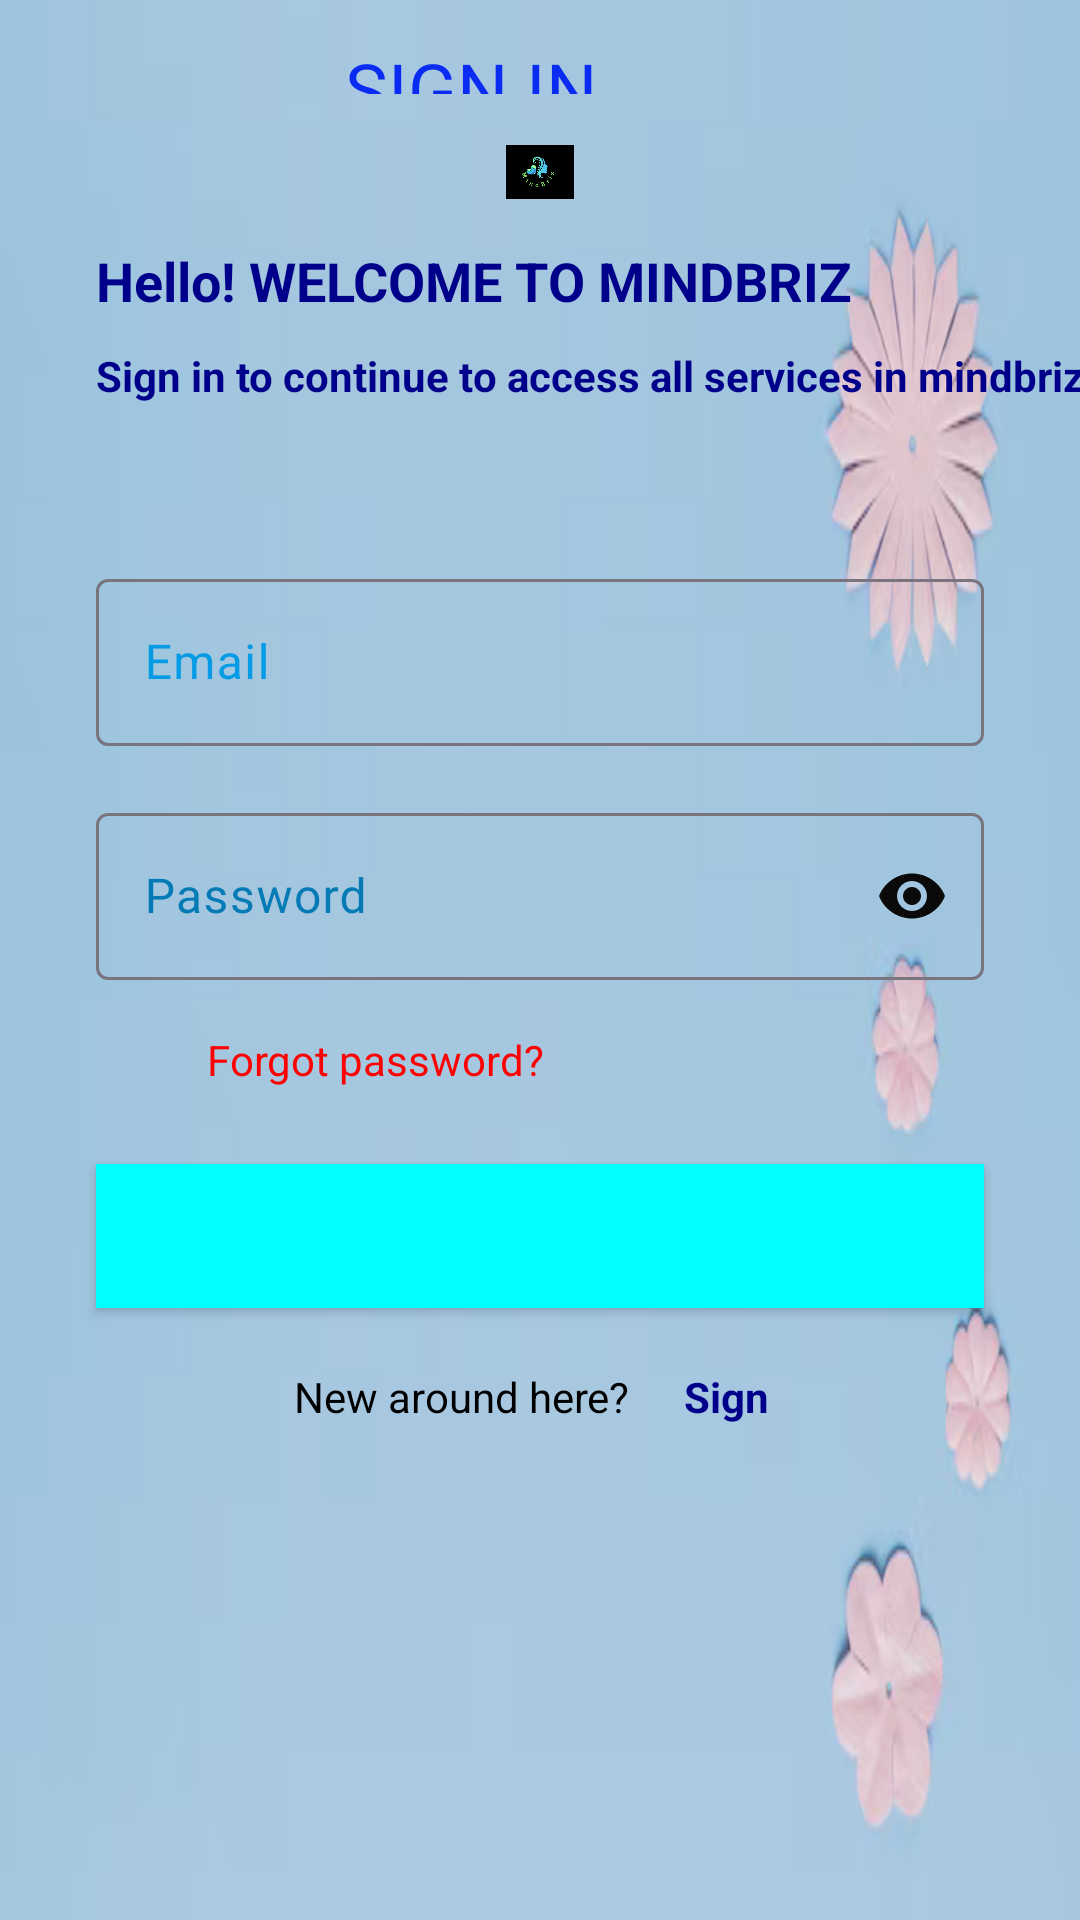

Produce the Android XML layout that renders to this screen, including the resource entries it uses.
<!-- AndroidManifest.xml: application theme Theme.MindBriz -->
<!-- res/layout/activity_sign_in.xml -->
<?xml version="1.0" encoding="utf-8"?>
<androidx.constraintlayout.widget.ConstraintLayout xmlns:android="http://schemas.android.com/apk/res/android"
    xmlns:app="http://schemas.android.com/apk/res-auto"
    xmlns:tools="http://schemas.android.com/tools"
    android:layout_width="match_parent"
    android:layout_height="match_parent"
    android:background="@drawable/signpic"
    tools:context=".SigninActivity">

    <androidx.constraintlayout.widget.Guideline
        android:id="@+id/glCenterHorizontal"
        android:layout_width="wrap_content"
        android:layout_height="wrap_content"
        android:orientation="horizontal"
        app:layout_constraintGuide_percent="0.52" />

    <TextView
        android:id="@+id/tvHello"
        android:layout_width="wrap_content"
        android:layout_height="wrap_content"
        android:layout_marginStart="32dp"
        android:layout_marginBottom="10dp"
        android:clickable="true"
        android:text="Hello! WELCOME TO MINDBRIZ"
        android:textColor="@color/dark_blue"
        android:textSize="18sp"
        android:textStyle="bold"
        app:layout_constraintBottom_toTopOf="@+id/tvContinue"
        app:layout_constraintStart_toStartOf="parent"
        app:layout_constraintTop_toBottomOf="@+id/imageView2"
        tools:ignore="TouchTargetSizeCheck" />

    <TextView
        android:id="@+id/tvContinue"
        android:layout_width="wrap_content"
        android:layout_height="wrap_content"
        android:layout_marginBottom="53dp"
        android:text="Sign in to continue to access all services in mindbriz"
        android:textColor="@color/dark_blue"
        android:textSize="14sp"
        android:textStyle="bold"
        app:layout_constraintBottom_toTopOf="@+id/tilEmail"
        app:layout_constraintStart_toStartOf="@+id/tvHello"
        app:layout_constraintTop_toBottomOf="@+id/tvHello" />

    <com.google.android.material.textfield.TextInputLayout
        android:id="@+id/tilEmail"
        android:layout_width="0dp"
        android:layout_height="wrap_content"
        android:layout_marginStart="32dp"
        android:layout_marginEnd="32dp"
        android:layout_marginBottom="17dp"
        android:textColorHint="#039BE5"
        android:theme="@style/Widget.Design.TextInputLayout"
        app:layout_constraintBottom_toTopOf="@+id/tilPassword"
        app:layout_constraintEnd_toEndOf="parent"
        app:layout_constraintStart_toStartOf="parent"
        app:layout_constraintTop_toBottomOf="@+id/tvContinue">

        <com.google.android.material.textfield.TextInputEditText
            android:id="@+id/etEmail"
            android:layout_width="match_parent"
            android:layout_height="wrap_content"
            android:hint="Email"
            android:inputType="textEmailAddress"
            android:maxLines="1"
            android:textColorHint="@color/light_blue" />
    </com.google.android.material.textfield.TextInputLayout>

    <com.google.android.material.textfield.TextInputLayout
        android:id="@+id/tilPassword"
        android:layout_width="0dp"
        android:layout_height="wrap_content"
        android:layout_marginStart="32dp"
        android:layout_marginEnd="32dp"
        android:layout_marginBottom="17dp"
        android:textColorHint="#057BB5"
        android:theme="@style/Widget.Design.TextInputLayout"
        app:layout_constraintBottom_toTopOf="@+id/tvForgotPassword"
        app:layout_constraintEnd_toEndOf="parent"
        app:layout_constraintStart_toStartOf="parent"
        app:layout_constraintTop_toBottomOf="@+id/tilEmail"
        app:passwordToggleEnabled="true"
        app:passwordToggleTint="#0A0A0B">

        <com.google.android.material.textfield.TextInputEditText
            android:id="@+id/etPassword"
            android:layout_width="match_parent"
            android:layout_height="wrap_content"
            android:hint="Password"
            android:inputType="textPassword"
            android:maxLines="1"
            android:textColorHint="@color/light_blue"
            app:endIconMode="password_toggle" />
    </com.google.android.material.textfield.TextInputLayout>

    <TextView
        android:id="@+id/tvForgotPassword"
        android:layout_width="123dp"
        android:layout_height="0dp"
        android:layout_marginStart="120dp"
        android:layout_marginEnd="136dp"
        android:layout_marginBottom="26dp"
        android:clickable="true"
        android:text="Forgot password?"
        android:textColor="@color/red"
        android:textSize="14sp"
        app:layout_constraintBottom_toTopOf="@+id/bSignIn"
        app:layout_constraintEnd_toEndOf="@+id/tilPassword"
        app:layout_constraintStart_toStartOf="@+id/glCenterHorizontal"
        app:layout_constraintTop_toBottomOf="@+id/tilPassword" />

    <Button
        android:id="@+id/bSignIn"
        android:layout_width="0dp"
        android:layout_height="wrap_content"
        android:layout_marginStart="32dp"
        android:layout_marginEnd="32dp"
        android:layout_marginBottom="20dp"
        android:background="@color/light_blue"
        android:text="Sign in"
        android:textAllCaps="false"
        android:textColor="@color/light_blue"
        app:layout_constraintBottom_toTopOf="@+id/tvSignUp"
        app:layout_constraintEnd_toEndOf="parent"
        app:layout_constraintStart_toStartOf="parent"
        app:layout_constraintTop_toBottomOf="@+id/tvForgotPassword"
        tools:ignore="TextContrastCheck" />

    <TextView
        android:id="@+id/tvNewHere"
        android:layout_width="wrap_content"
        android:layout_height="wrap_content"
        android:layout_marginStart="98dp"
        android:layout_marginEnd="18dp"
        android:text="New around here?"
        android:textColor="@color/black"
        android:textSize="14sp"
        app:layout_constraintBaseline_toBaselineOf="@+id/tvSignUp"
        app:layout_constraintEnd_toStartOf="@+id/tvSignUp"
        app:layout_constraintStart_toStartOf="parent" />

    <TextView
        android:id="@+id/tvSignUp"
        android:layout_width="0dp"
        android:layout_height="0dp"
        android:layout_marginEnd="94dp"
        android:layout_marginBottom="166dp"
        android:text="Sign up."
        android:textColor="@color/dark_blue"
        android:textStyle="bold"
        app:layout_constraintBottom_toBottomOf="parent"
        app:layout_constraintEnd_toEndOf="parent"
        app:layout_constraintStart_toEndOf="@+id/tvNewHere"
        app:layout_constraintTop_toBottomOf="@+id/bSignIn" />

    <ImageView
        android:id="@+id/imageView2"
        android:layout_width="132dp"
        android:layout_height="0dp"
        android:layout_marginBottom="15dp"
        app:layout_constraintBottom_toTopOf="@+id/tvHello"
        app:layout_constraintEnd_toEndOf="parent"
        app:layout_constraintStart_toStartOf="parent"
        app:layout_constraintTop_toBottomOf="@+id/textView2"
        app:srcCompat="@drawable/applogo" />

    <TextView
        android:id="@+id/textView2"
        android:layout_width="105dp"
        android:layout_height="0dp"
        android:layout_marginStart="1dp"
        android:layout_marginTop="13dp"
        android:layout_marginBottom="17dp"
        android:text="SIGN IN"
        android:textColor="#0A2BF1"
        android:textSize="24sp"
        app:layout_constraintBottom_toTopOf="@+id/imageView2"
        app:layout_constraintStart_toStartOf="@+id/imageView2"
        app:layout_constraintTop_toTopOf="parent" />

</androidx.constraintlayout.widget.ConstraintLayout>
<!-- resources referenced by this layout -->
<resources>
  <color name="black">#FF000000</color>
  <color name="dark_blue">#00008b</color>
  <color name="light_blue">#00FFFF</color>
  <color name="red">#FF0000</color>
  <!-- drawable applogo: png bitmap (drawable, 41405 bytes) -->
  <!-- drawable signpic: png bitmap (drawable, 82565 bytes) -->
  <style name="Theme.MindBriz" parent="Base.Theme.MindBriz" />
  <style name="Base.Theme.MindBriz" parent="Theme.Material3.DayNight.NoActionBar">
          
          
      </style>
</resources>
